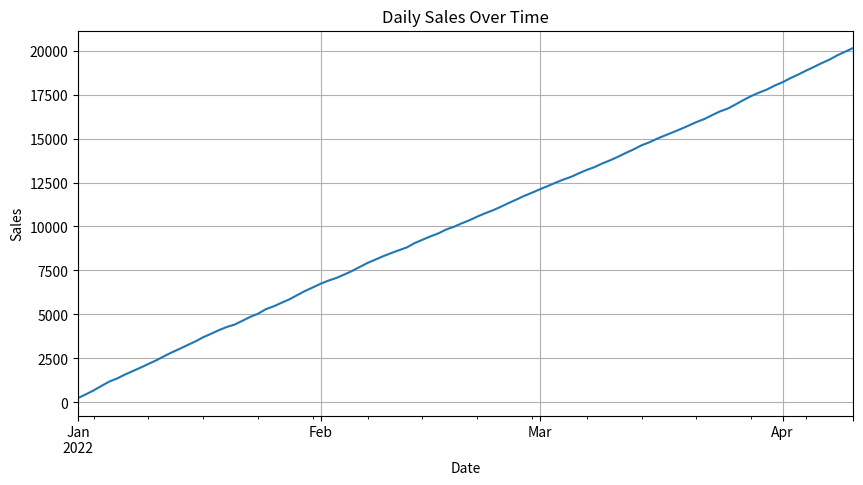

Here is the Python script that generated this plot: (Note: this script raises an exception after producing the figure.)
### Simple Dataset

import pandas as pd
import numpy as np
import matplotlib.pyplot as plt

# Create a simple datetime index
dates = pd.date_range(start='2022-01-01', periods=100, freq='D')

# Generate some synthetic daily sales data
np.random.seed(0)
sales = np.random.normal(loc=200, scale=25, size=100).cumsum()

# Create DataFrame
df = pd.DataFrame({'Date': dates, 'Sales': sales})
df.set_index('Date', inplace=True)

print(df.head())

### Plot the original time series

df['Sales'].plot(figsize=(10, 5), title='Daily Sales Over Time')
plt.ylabel('Sales')
plt.xlabel('Date')
plt.grid(True)
plt.show()

### Resample Data Monthly (Mean)

monthly_avg = df['Sales'].resample('M').mean()

monthly_avg.plot(marker='o', linestyle='--', color='green', title='Monthly Average Sales')
plt.ylabel('Sales')
plt.grid(True)
plt.show()


### Rolling Average (7-day)

df['7-Day Rolling'] = df['Sales'].rolling(window=7).mean()

df[['Sales', '7-Day Rolling']].plot(figsize=(10, 5), title='Sales with 7-Day Rolling Average')
plt.ylabel('Sales')
plt.grid(True)
plt.show()


### Detect change in trend

# Simple differencing to detect change in trend
df['Sales_Diff'] = df['Sales'].diff()

df['Sales_Diff'].plot(figsize=(10, 4), title='Daily Sales Change')
plt.axhline(0, color='black', linestyle='--')
plt.grid(True)
plt.show()






